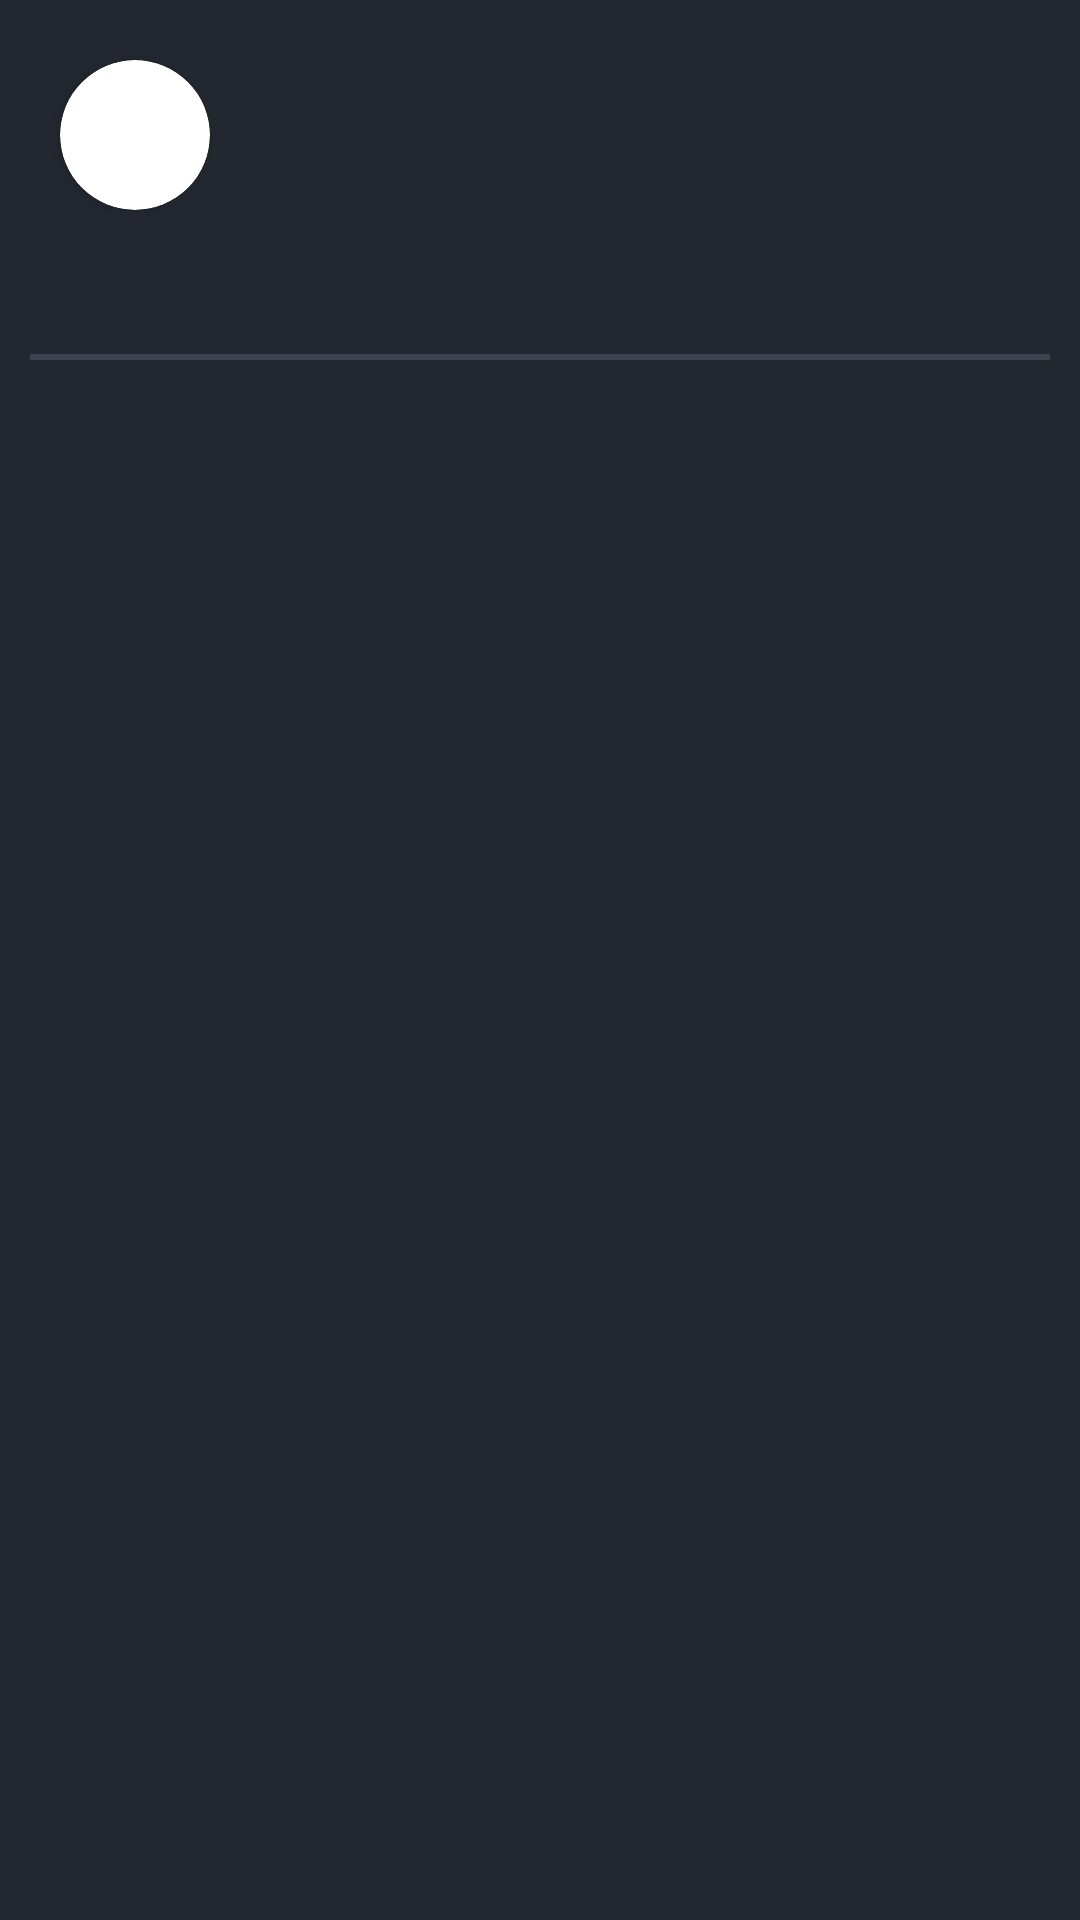

Layout XML and referenced resources for this Android screen:
<!-- AndroidManifest.xml: application theme AppTheme -->
<!-- res/layout/channel_parent_list_item.xml -->
<?xml version="1.0" encoding="utf-8"?>
<androidx.constraintlayout.widget.ConstraintLayout xmlns:android="http://schemas.android.com/apk/res/android"
    xmlns:app="http://schemas.android.com/apk/res-auto"
    android:layout_width="match_parent"
    android:layout_height="wrap_content"
    android:background="@color/backgroundColor"
    android:orientation="horizontal">


    <androidx.cardview.widget.CardView
        android:id="@+id/cardView"
        android:layout_width="50dp"
        android:layout_height="50dp"
        android:layout_marginStart="20dp"
        android:layout_marginTop="20dp"
        app:cardCornerRadius="25dp"
        app:layout_constraintStart_toStartOf="parent"
        app:layout_constraintTop_toTopOf="parent">

        <androidx.appcompat.widget.AppCompatImageView
            android:id="@+id/channel_icon_iv"
            android:layout_width="match_parent"
            android:layout_height="match_parent"
            android:contentDescription="@string/channel_icon"
            android:scaleType="fitXY" />

    </androidx.cardview.widget.CardView>

    <LinearLayout
        android:layout_width="0dp"
        android:layout_height="0dp"
        android:layout_marginStart="14dp"
        android:layout_marginEnd="10dp"
        android:gravity="center_vertical"
        android:orientation="vertical"
        app:layout_constraintBottom_toBottomOf="@+id/cardView"
        app:layout_constraintEnd_toEndOf="parent"
        app:layout_constraintStart_toEndOf="@+id/cardView"
        app:layout_constraintTop_toTopOf="@+id/cardView">

        <TextView
            android:id="@+id/channel_header_tv"
            android:layout_width="match_parent"
            android:layout_height="wrap_content"
            android:textAppearance="@style/channel_header" />

        <TextView
            android:id="@+id/channel_sub_header_tv"
            android:layout_width="match_parent"
            android:layout_height="wrap_content"
            android:textAppearance="@style/channel_sub_header" />
    </LinearLayout>

    <androidx.recyclerview.widget.RecyclerView
        android:id="@+id/channels_child_rv"
        android:layout_width="match_parent"
        android:layout_height="wrap_content"
        android:layout_marginStart="20dp"
        android:layout_marginTop="16dp"
        android:orientation="horizontal"
        app:layout_constraintStart_toStartOf="parent"
        app:layout_constraintTop_toBottomOf="@+id/cardView" />

    <View
        android:id="@+id/divider"
        android:layout_width="0dp"
        android:layout_height="2dp"
        android:layout_marginStart="10dp"
        android:layout_marginTop="32dp"
        android:layout_marginEnd="10dp"
        android:background="@color/barColor"
        app:layout_constraintEnd_toEndOf="parent"
        app:layout_constraintStart_toStartOf="parent"
        app:layout_constraintTop_toBottomOf="@+id/channels_child_rv" />

</androidx.constraintlayout.widget.ConstraintLayout>
<!-- resources referenced by this layout -->
<resources>
  <color name="backgroundColor">#23272F</color>
  <color name="barColor">#3C434E</color>
  <style name="channel_header">
          <item name="android:textSize">20sp</item>
          <item name="android:letterSpacing" tools:targetApi="lollipop">0.01</item>
          <item name="android:textColor">#FFFFFF</item>
          <item name="android:textStyle">bold</item>
  
      </style>
  <style name="channel_sub_header">
          <item name="android:textSize">16sp</item>
          <item name="android:letterSpacing" tools:targetApi="lollipop">0.01</item>
          <item name="android:textColor">#95989D</item>
      </style>
  <style name="AppTheme" parent="Theme.AppCompat.Light.DarkActionBar">
          
          <item name="colorPrimary">@color/colorPrimary</item>
          <item name="colorPrimaryDark">@color/colorPrimaryDark</item>
          <item name="colorAccent">@color/colorAccent</item>
          <item name="fontFamily">@font/gilroy_500</item>
      </style>
  <color name="colorPrimary">#2D313C</color>
  <color name="colorPrimaryDark">#121B24</color>
  <color name="colorAccent">#03DAC5</color>
</resources>
